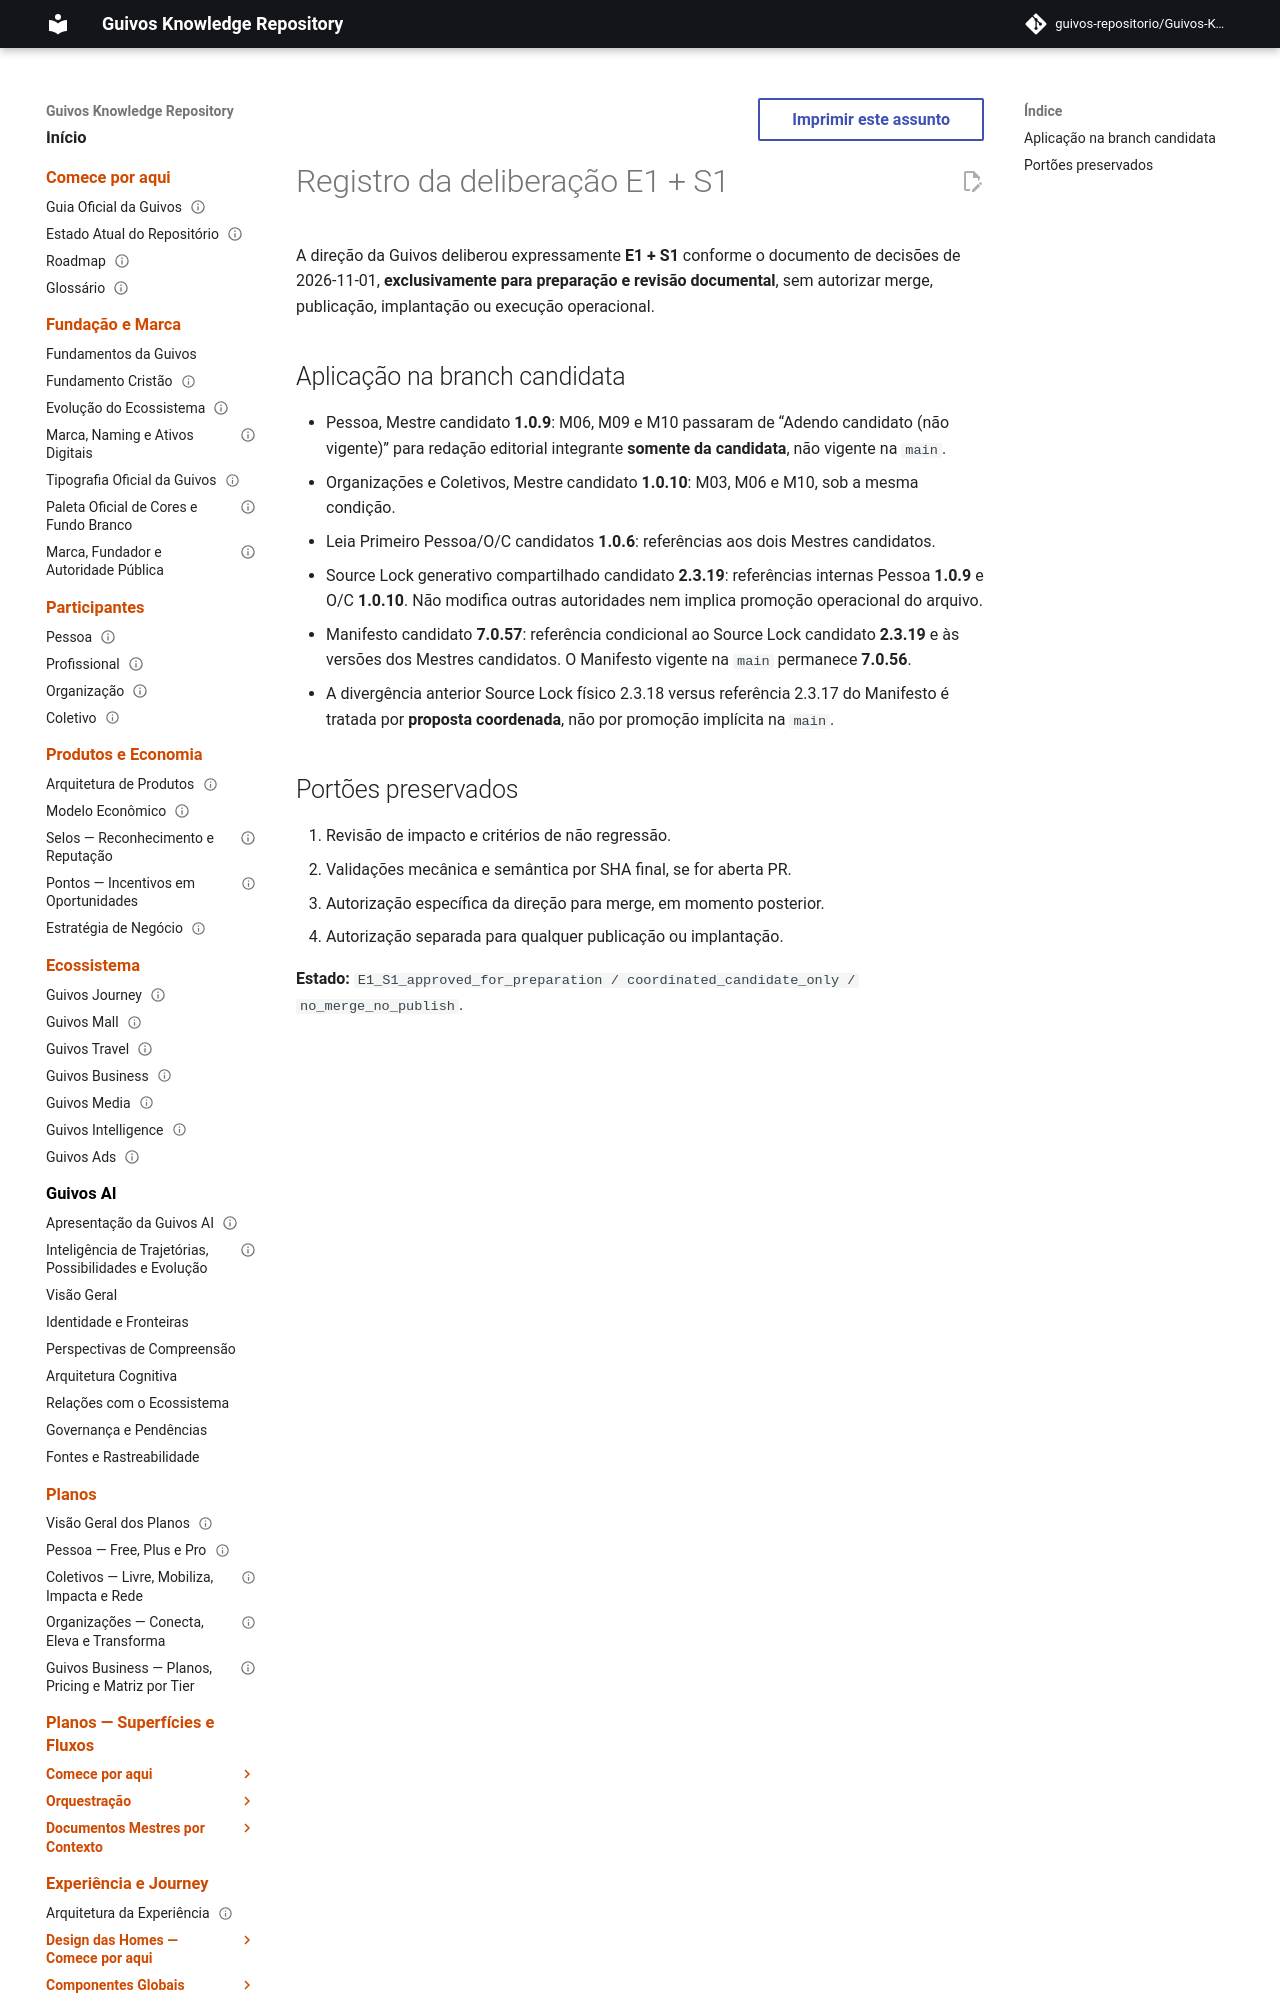

repository: guivos-repositorio/Guivos-Knowledge-Repository · page: experience-architecture/person-oc-temporal-e1-s1-direction-decision-20261101/index.html · generator: mkdocs

---
id: GKR-UX-HOMES-PERSON-OC-E1-S1-DECISION-001
title: Decisão E1 e S1 — redação editorial e reconciliação Source Lock
status: approved_preparation_only
version: 1.0.0
owner: Direção da Guivos
last_updated: 2026-11-01
normative: false
---

# Registro da deliberação E1 + S1

A direção da Guivos deliberou expressamente **E1 + S1** conforme o documento de decisões de 2026-11-01, **exclusivamente para preparação e revisão documental**, sem autorizar merge, publicação, implantação ou execução operacional.
